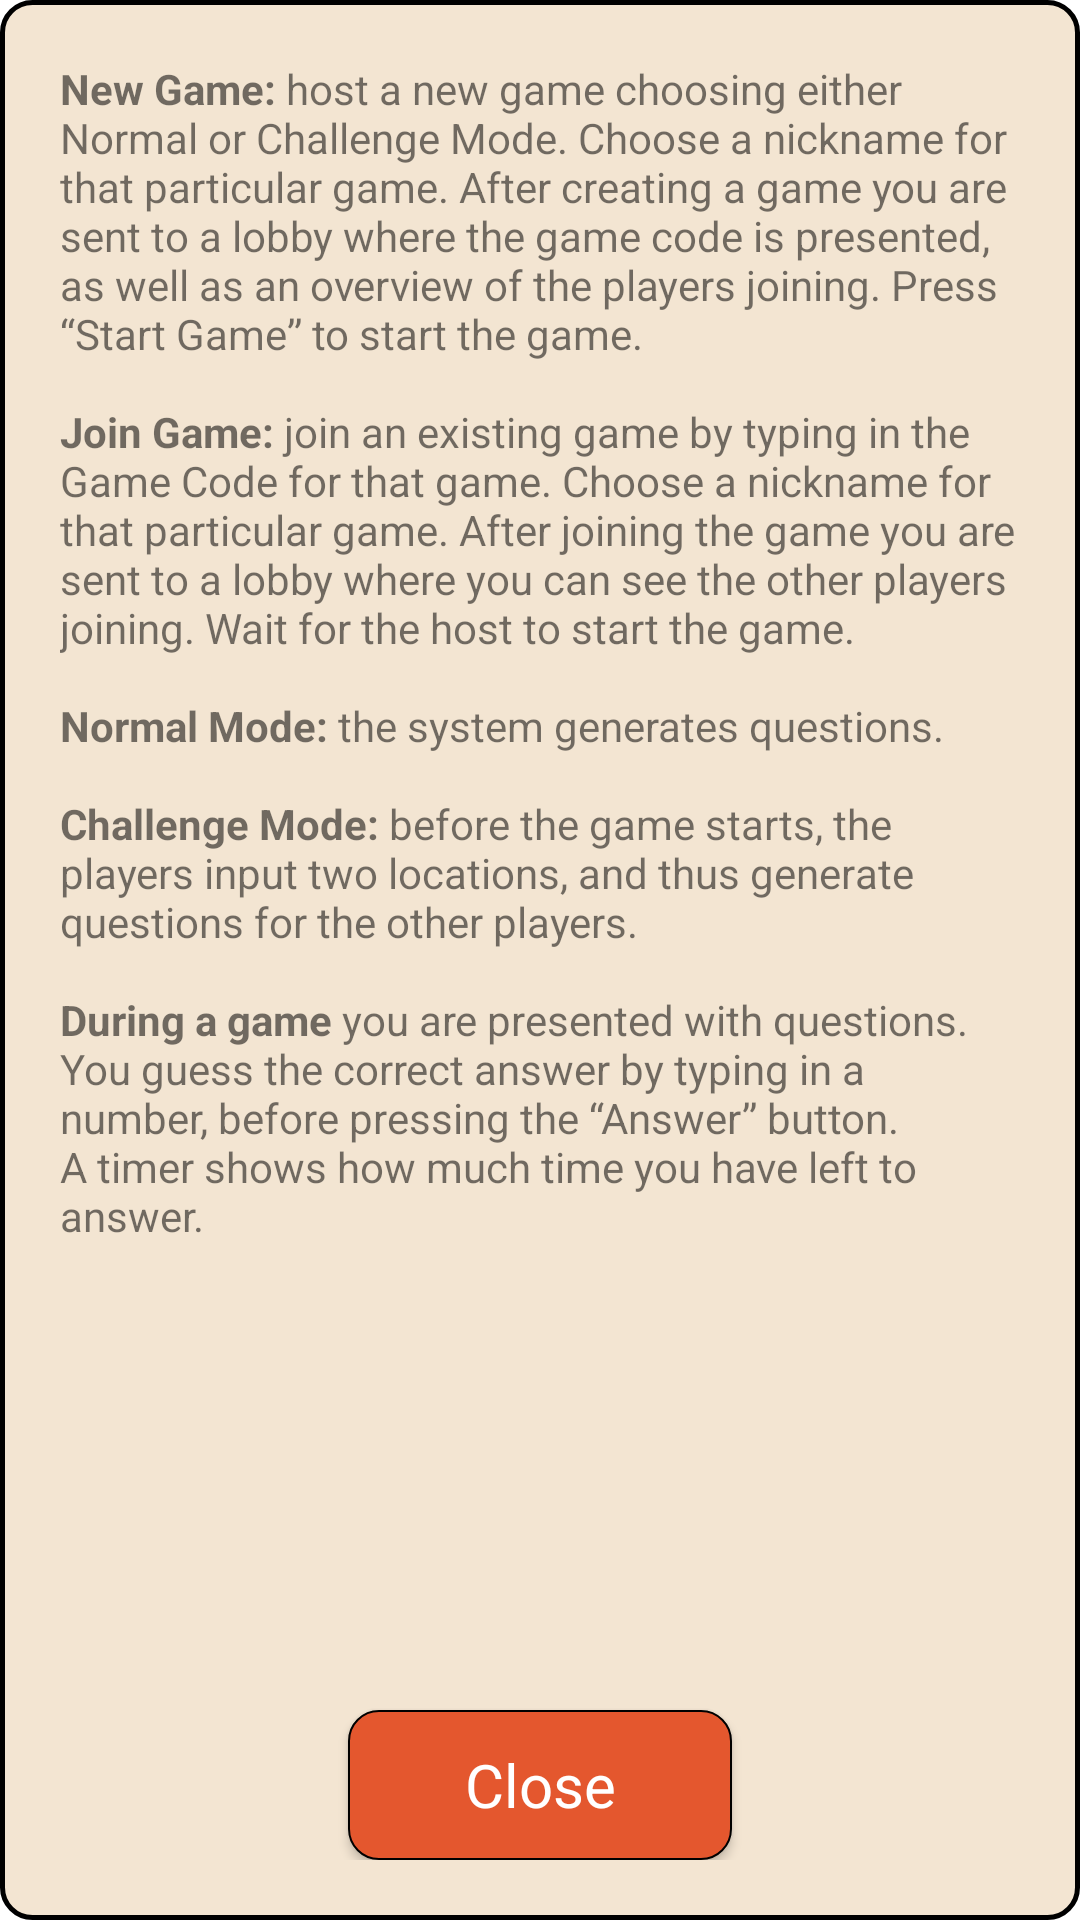

This screen was rendered from an Android layout file. Write that file and the resources it references.
<!-- AndroidManifest.xml: application theme Theme.DistanceDuel -->
<!-- res/layout/popup_view_intructions.xml -->
<?xml version="1.0" encoding="utf-8"?>
<androidx.constraintlayout.widget.ConstraintLayout xmlns:android="http://schemas.android.com/apk/res/android"
    xmlns:app="http://schemas.android.com/apk/res-auto"
    android:orientation="vertical"
    android:layout_margin="30dip"
    android:padding="20dip"
    android:layout_width="fill_parent"
    android:layout_height="0dp"
    android:background="@drawable/popup"
    app:layout_constraintHeight_percent="0.9"
    android:id="@+id/popup_leave_game"
    android:layout_marginTop="20dp"
    android:layout_marginBottom="20dp"
    >

    <ScrollView
        android:layout_width="match_parent"
        android:layout_height="0dp"
        android:layout_marginTop="20dp"
        app:layout_constraintHeight_percent="0.9"
        android:layout_marginBottom="20dp">

        <TextView
            android:layout_width="wrap_content"
            android:layout_height="wrap_content"
            android:text="@string/tutorial_new_game"
            style="@style/TutorialView"
            />

    </ScrollView>

    <Button
        android:id="@+id/yes"
        style="@style/CloseInfoButton"
        app:layout_constraintVertical_bias="1"
        app:layout_constraintHorizontal_bias="0.5"
        android:onClick="closePopup"
        android:text="@string/close"/>



</androidx.constraintlayout.widget.ConstraintLayout>
<!-- resources referenced by this layout -->
<resources>
  <!-- drawable popup (drawable) -->
  <?xml version="1.0" encoding="utf-8"?>
  <shape xmlns:android="http://schemas.android.com/apk/res/android"
      android:shape="rectangle">
      <solid android:color="@color/main_background"/>
      <corners android:radius="@dimen/button_border_radius" />
      <stroke android:width="5px"
          android:color="@color/black" />
  </shape>
  <string name="close">Close</string>
  <string name="tutorial_new_game"><b>New Game:</b> host a new game choosing either Normal or Challenge Mode. Choose a nickname for that particular game. After creating a game you are sent to a lobby where the game code is presented, as well as an overview of the players joining. Press “Start Game” to start the game.\n\n<b>Join Game:</b> join an existing game by typing in the Game Code for that game. Choose a nickname for that particular game. After joining the game you are sent to a lobby where you can see the other players joining. Wait for the host to start the game.\n\n<b>Normal Mode:</b> the system generates questions.\n\n<b>Challenge Mode:</b>  before the game starts, the players input two locations, and thus generate questions for the other players.\n\n<b>During a game</b> you are presented with questions. You guess the correct answer by typing in a number, before pressing the “Answer” button. A timer shows how much time you have left to answer.
  </string>
  <style name="CloseInfoButton" parent="Button">
          <item name="android:textSize">20sp</item>
          <item name="layout_constraintWidth_percent">0.4</item>
          <item name="android:layout_height">50dp</item>
      </style>
  <style name="Theme.DistanceDuel" parent="Theme.MaterialComponents.DayNight.NoActionBar">
          
          <item name="colorPrimary">@color/button_background</item>
          <item name="colorOnPrimary">@color/white</item>
          
          <item name="colorOnSecondary">@color/black</item>
          
          <item name="android:statusBarColor" tools:targetApi="l">?attr/colorPrimaryVariant</item>
          
          <item name="color">@color/button_background</item>
      </style>
  <color name="main_background">#F3E5D2</color>
  <dimen name="button_border_radius">10dp</dimen>
  <color name="black">#FF000000</color>
  <style name="Button" parent="ConstraintPosition">
          <item name="colorAccent">@color/button_background</item>
          <item name="colorPrimary">@color/button_background</item>
          <item name="android:textColor">@color/white</item>
          <item name="android:background">@drawable/button</item>
          <item name="android:layout_width">0dp</item>
          <item name="android:layout_height">0dp</item>
      </style>
  <color name="button_background">#FFE4572E</color>
  <color name="white">#FFFFFFFF</color>
  <style name="ConstraintPosition" parent="Theme.DistanceDuel">
          <item name="layout_constraintBottom_toBottomOf">parent</item>
          <item name="layout_constraintTop_toTopOf">parent</item>
          <item name="layout_constraintRight_toRightOf">parent</item>
          <item name="layout_constraintLeft_toLeftOf">parent</item>
          <item name="layout_constraintWidth_default">percent</item>
          <item name="android:layout_width">0dp</item>
          <item name="android:layout_height">0dp</item>
      </style>
  <!-- drawable button (drawable) -->
  <?xml version="1.0" encoding="utf-8"?>
  <shape xmlns:android="http://schemas.android.com/apk/res/android"
      android:shape="rectangle">
      <solid android:color="@color/button_background"/>
      <corners android:radius="@dimen/button_border_radius" />
      <stroke android:width="2px"
          android:color="@color/black" />
  </shape>
</resources>
